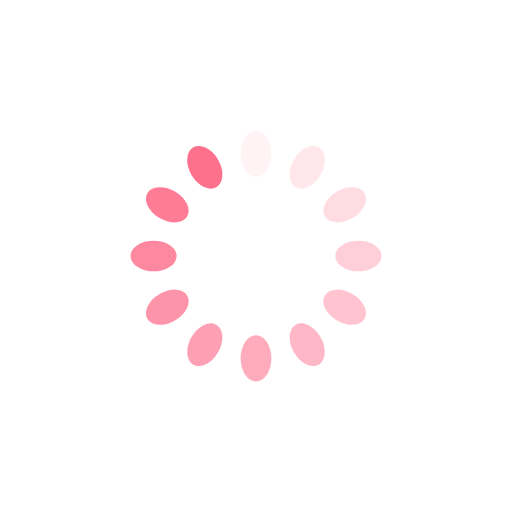
t = 0.00 s
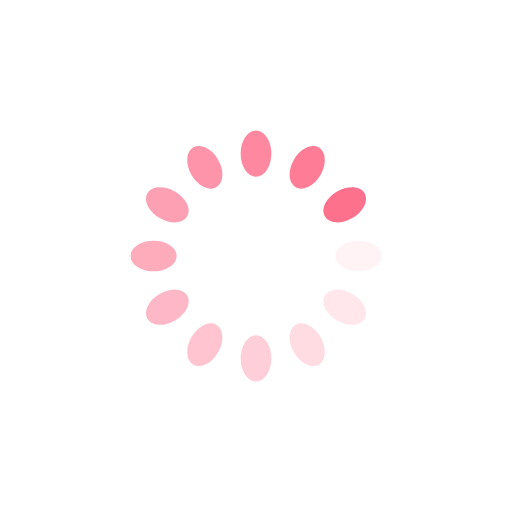
t = 0.25 s
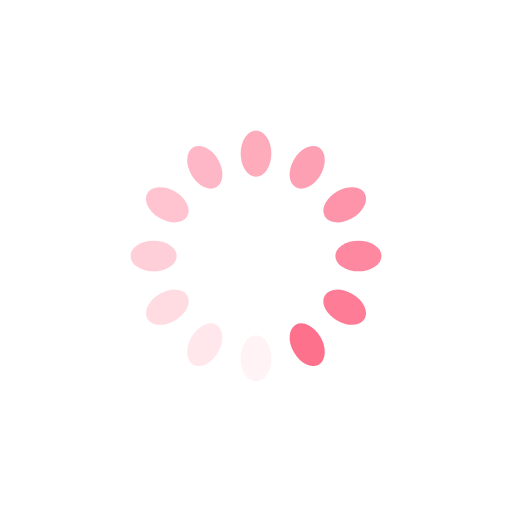
t = 0.50 s
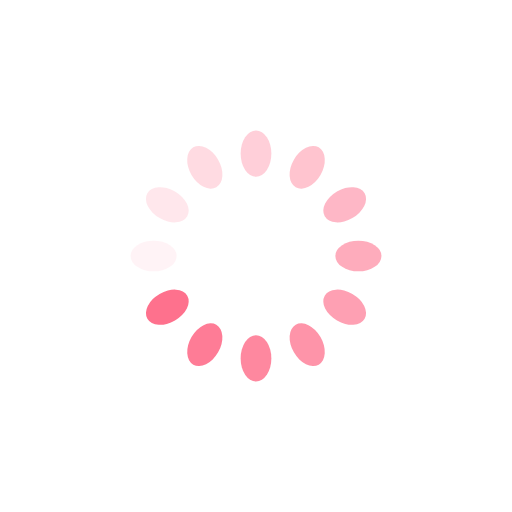
t = 0.75 s

The animated SVG that drew these frames (rendered in a browser with its animation timeline set to each time). Animation: 12 SMIL elements (animate=12); one cycle of 1.00 s, repeats indefinitely.

<svg xmlns="http://www.w3.org/2000/svg" viewBox="0 0 100 100" preserveAspectRatio="xMidYMid" width="200" height="200" style="shape-rendering: auto; display: block; background: rgb(255, 255, 255);" xmlns:xlink="http://www.w3.org/1999/xlink"><g><g transform="rotate(0 50 50)">
  <rect fill="#fe718d" height="9" width="6" ry="4.5" rx="3" y="25.5" x="47">
    <animate repeatCount="indefinite" begin="-0.9166666666666666s" dur="1s" keyTimes="0;1" values="1;0" attributeName="opacity"></animate>
  </rect>
</g><g transform="rotate(30 50 50)">
  <rect fill="#fe718d" height="9" width="6" ry="4.5" rx="3" y="25.5" x="47">
    <animate repeatCount="indefinite" begin="-0.8333333333333334s" dur="1s" keyTimes="0;1" values="1;0" attributeName="opacity"></animate>
  </rect>
</g><g transform="rotate(60 50 50)">
  <rect fill="#fe718d" height="9" width="6" ry="4.5" rx="3" y="25.5" x="47">
    <animate repeatCount="indefinite" begin="-0.75s" dur="1s" keyTimes="0;1" values="1;0" attributeName="opacity"></animate>
  </rect>
</g><g transform="rotate(90 50 50)">
  <rect fill="#fe718d" height="9" width="6" ry="4.5" rx="3" y="25.5" x="47">
    <animate repeatCount="indefinite" begin="-0.6666666666666666s" dur="1s" keyTimes="0;1" values="1;0" attributeName="opacity"></animate>
  </rect>
</g><g transform="rotate(120 50 50)">
  <rect fill="#fe718d" height="9" width="6" ry="4.5" rx="3" y="25.5" x="47">
    <animate repeatCount="indefinite" begin="-0.5833333333333334s" dur="1s" keyTimes="0;1" values="1;0" attributeName="opacity"></animate>
  </rect>
</g><g transform="rotate(150 50 50)">
  <rect fill="#fe718d" height="9" width="6" ry="4.5" rx="3" y="25.5" x="47">
    <animate repeatCount="indefinite" begin="-0.5s" dur="1s" keyTimes="0;1" values="1;0" attributeName="opacity"></animate>
  </rect>
</g><g transform="rotate(180 50 50)">
  <rect fill="#fe718d" height="9" width="6" ry="4.5" rx="3" y="25.5" x="47">
    <animate repeatCount="indefinite" begin="-0.4166666666666667s" dur="1s" keyTimes="0;1" values="1;0" attributeName="opacity"></animate>
  </rect>
</g><g transform="rotate(210 50 50)">
  <rect fill="#fe718d" height="9" width="6" ry="4.5" rx="3" y="25.5" x="47">
    <animate repeatCount="indefinite" begin="-0.3333333333333333s" dur="1s" keyTimes="0;1" values="1;0" attributeName="opacity"></animate>
  </rect>
</g><g transform="rotate(240 50 50)">
  <rect fill="#fe718d" height="9" width="6" ry="4.5" rx="3" y="25.5" x="47">
    <animate repeatCount="indefinite" begin="-0.25s" dur="1s" keyTimes="0;1" values="1;0" attributeName="opacity"></animate>
  </rect>
</g><g transform="rotate(270 50 50)">
  <rect fill="#fe718d" height="9" width="6" ry="4.5" rx="3" y="25.5" x="47">
    <animate repeatCount="indefinite" begin="-0.16666666666666666s" dur="1s" keyTimes="0;1" values="1;0" attributeName="opacity"></animate>
  </rect>
</g><g transform="rotate(300 50 50)">
  <rect fill="#fe718d" height="9" width="6" ry="4.5" rx="3" y="25.5" x="47">
    <animate repeatCount="indefinite" begin="-0.08333333333333333s" dur="1s" keyTimes="0;1" values="1;0" attributeName="opacity"></animate>
  </rect>
</g><g transform="rotate(330 50 50)">
  <rect fill="#fe718d" height="9" width="6" ry="4.5" rx="3" y="25.5" x="47">
    <animate repeatCount="indefinite" begin="0s" dur="1s" keyTimes="0;1" values="1;0" attributeName="opacity"></animate>
  </rect>
</g><g></g></g><!-- [ldio] generated by https://loading.io --></svg>
